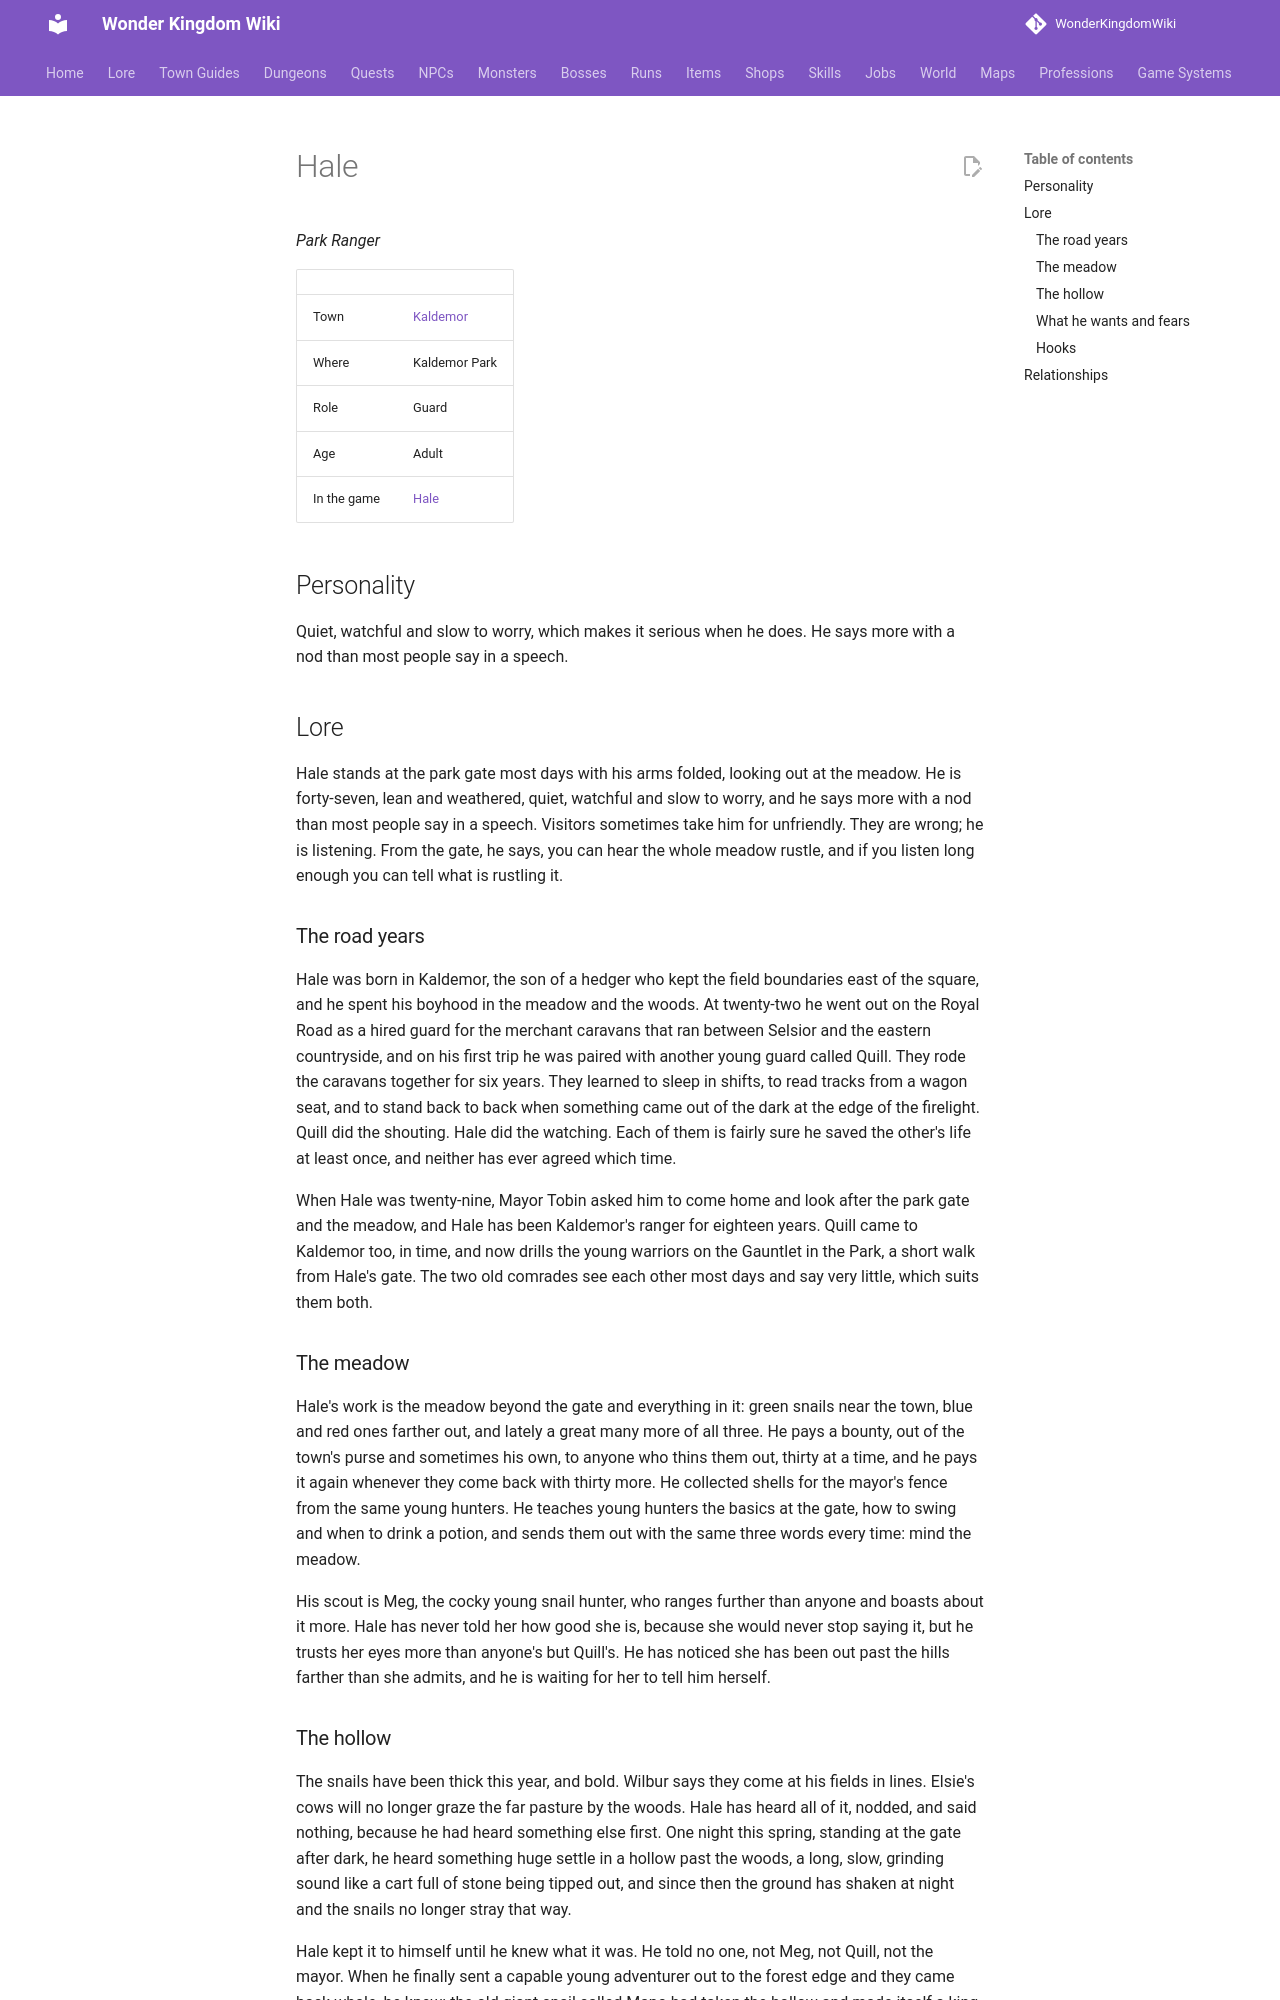

repository: alonohana627/WonderKingdomWiki · page: lore/people/kaldemor/hale/index.html · generator: mkdocs

<!-- Generated by tools/people.py from data/people/. Do not edit: changes are overwritten. -->

# Hale

*Park Ranger*

|  |  |
|---|---|
| Town | [Kaldemor](../../towns/kaldemor.md) |
| Where | Kaldemor Park |
| Role | Guard |
| Age | Adult |
| In the game | [Hale](../../../npcs/hale.md) |

## Personality

Quiet, watchful and slow to worry, which makes it serious when he does. He says more with a nod than most people say in a speech.

## Lore

Hale stands at the park gate most days with his arms folded, looking out at the meadow. He is forty-seven, lean and weathered, quiet, watchful and slow to worry, and he says more with a nod than most people say in a speech. Visitors sometimes take him for unfriendly. They are wrong; he is listening. From the gate, he says, you can hear the whole meadow rustle, and if you listen long enough you can tell what is rustling it.

### The road years

Hale was born in Kaldemor, the son of a hedger who kept the field boundaries east of the square, and he spent his boyhood in the meadow and the woods. At twenty-two he went out on the Royal Road as a hired guard for the merchant caravans that ran between Selsior and the eastern countryside, and on his first trip he was paired with another young guard called Quill. They rode the caravans together for six years. They learned to sleep in shifts, to read tracks from a wagon seat, and to stand back to back when something came out of the dark at the edge of the firelight. Quill did the shouting. Hale did the watching. Each of them is fairly sure he saved the other's life at least once, and neither has ever agreed which time.

When Hale was twenty-nine, Mayor Tobin asked him to come home and look after the park gate and the meadow, and Hale has been Kaldemor's ranger for eighteen years. Quill came to Kaldemor too, in time, and now drills the young warriors on the Gauntlet in the Park, a short walk from Hale's gate. The two old comrades see each other most days and say very little, which suits them both.

### The meadow

Hale's work is the meadow beyond the gate and everything in it: green snails near the town, blue and red ones farther out, and lately a great many more of all three. He pays a bounty, out of the town's purse and sometimes his own, to anyone who thins them out, thirty at a time, and he pays it again whenever they come back with thirty more. He collected shells for the mayor's fence from the same young hunters. He teaches young hunters the basics at the gate, how to swing and when to drink a potion, and sends them out with the same three words every time: mind the meadow.

His scout is Meg, the cocky young snail hunter, who ranges further than anyone and boasts about it more. Hale has never told her how good she is, because she would never stop saying it, but he trusts her eyes more than anyone's but Quill's. He has noticed she has been out past the hills farther than she admits, and he is waiting for her to tell him herself.
